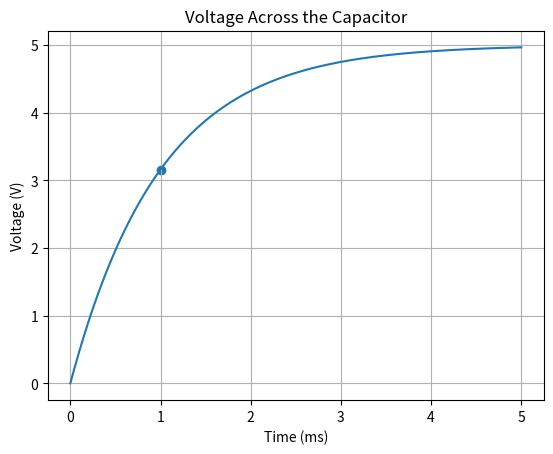

The matplotlib source for this figure:
'''
[redacted]
Date: 02/06/2025
This program graphs the voltage across a capactior of an RC Circuit and finds
the time constant (tau) of said circuit.
'''
import numpy as np
import matplotlib.pyplot as plt

def calculateTau(r, c):
    return r*c

def capacitorResponse(vf, vo, t, tau):
    return vf+(vo-vf)*np.exp(-t/tau)

def positionAtTau(yVal, vf, vo):
    return np.argmax(yVal > capacitorResponse(vf,vo,1,1))

def graphResponse():
    r = 10000
    c = .0000001
    tau = calculateTau(r,c)
    vf = 5
    vo = 0
    stepSize = .000001
    xVal = np.array([0])
    yVal = np.array([capacitorResponse(vf, vo, xVal[-1], tau)])

    while(xVal[-1] < 5*tau):
        xVal = np.append(xVal, [xVal[-1]+stepSize])
        yVal = np.append(yVal, [capacitorResponse(vf, vo, xVal[-1], tau)])

    xVal = xVal*1000

    plt.plot(xVal,yVal)
    plt.scatter(xVal[positionAtTau(yVal, vf, vo)],yVal[positionAtTau(yVal, vf, vo)])
    plt.xlabel('Time (ms)')
    plt.ylabel('Voltage (V)')
    plt.title('Voltage Across the Capacitor')
    plt.grid()
    plt.show()

if __name__ == '__main__':
    graphResponse()